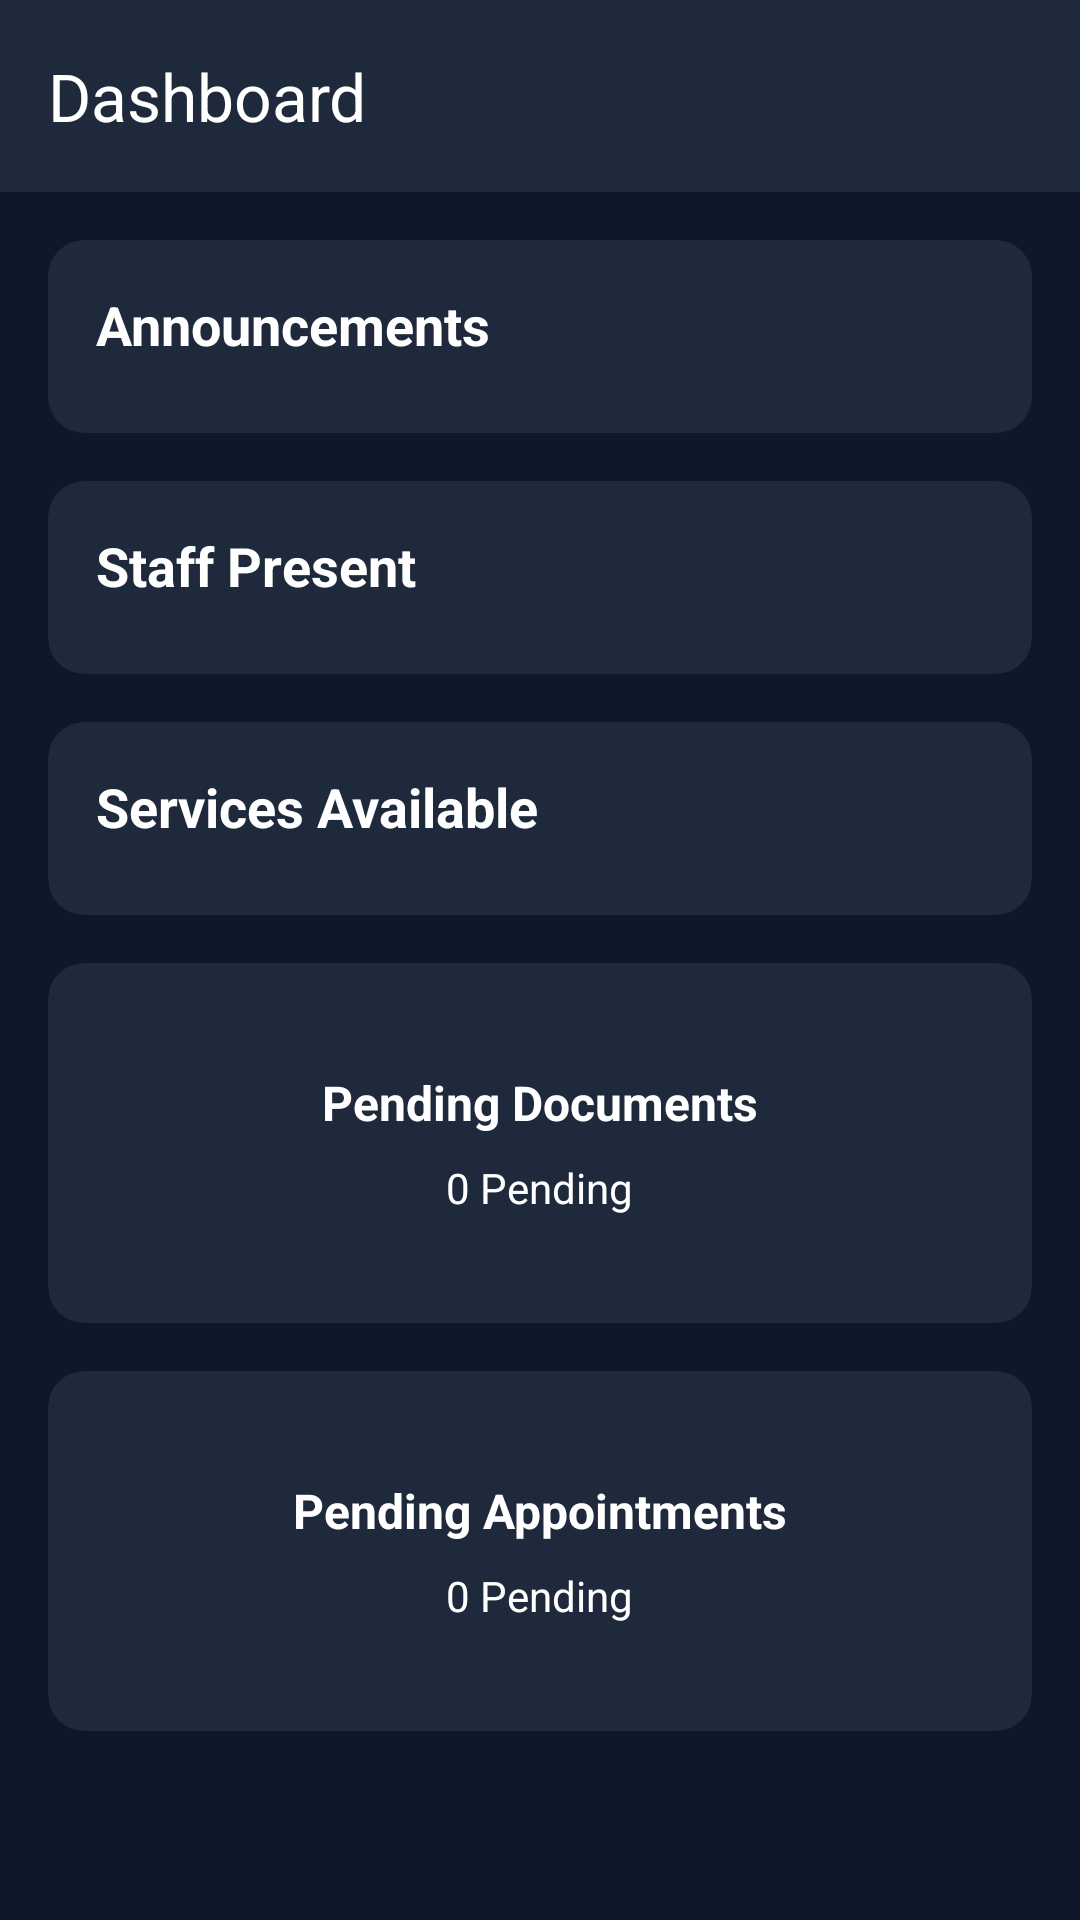

This screen was rendered from an Android layout file. Write that file and the resources it references.
<!-- AndroidManifest.xml: application theme Base.Theme.BayanLinkMobile -->
<!-- res/layout/activity_dashboard.xml -->
<?xml version="1.0" encoding="utf-8"?>
<androidx.drawerlayout.widget.DrawerLayout xmlns:android="http://schemas.android.com/apk/res/android"
    xmlns:app="http://schemas.android.com/apk/res-auto"
    xmlns:tools="http://schemas.android.com/tools"
    android:id="@+id/drawerLayout"
    android:layout_width="match_parent"
    android:layout_height="match_parent"
    tools:context=".features.dashboard.DashboardActivity">

    <LinearLayout
        android:layout_width="match_parent"
        android:layout_height="match_parent"
        android:orientation="vertical"
        android:background="#0F172A">

        <androidx.appcompat.widget.Toolbar
            android:id="@+id/topToolbar"
            android:layout_width="match_parent"
            android:layout_height="?attr/actionBarSize"
            android:background="#1E293B"
            app:titleTextColor="#FFFFFF"
            app:title="Dashboard" />

        <ScrollView
            android:id="@+id/mainContent"
            android:layout_width="match_parent"
            android:layout_height="match_parent"
            android:fillViewport="true">

            <LinearLayout
                android:layout_width="match_parent"
                android:layout_height="wrap_content"
                android:orientation="vertical"
                android:padding="16dp">

                <androidx.cardview.widget.CardView
                    android:layout_width="match_parent"
                    android:layout_height="wrap_content"
                    android:layout_marginBottom="16dp"
                    app:cardBackgroundColor="#1E293B"
                    app:cardCornerRadius="12dp"
                    app:cardElevation="0dp">

                    <LinearLayout
                        android:layout_width="match_parent"
                        android:layout_height="wrap_content"
                        android:orientation="vertical"
                        android:padding="16dp">

                        <TextView
                            android:layout_width="wrap_content"
                            android:layout_height="wrap_content"
                            android:text="Announcements"
                            android:textColor="#FFFFFF"
                            android:textSize="18sp"
                            android:textStyle="bold" />

                        <androidx.recyclerview.widget.RecyclerView
                            android:id="@+id/rvAnnouncements"
                            android:layout_width="match_parent"
                            android:layout_height="wrap_content"
                            android:layout_marginTop="8dp"
                            tools:listitem="@layout/item_announcement" />
                    </LinearLayout>
                </androidx.cardview.widget.CardView>

                <androidx.cardview.widget.CardView
                    android:layout_width="match_parent"
                    android:layout_height="wrap_content"
                    android:layout_marginBottom="16dp"
                    app:cardBackgroundColor="#1E293B"
                    app:cardCornerRadius="12dp"
                    app:cardElevation="0dp">

                    <LinearLayout
                        android:layout_width="match_parent"
                        android:layout_height="wrap_content"
                        android:orientation="vertical"
                        android:padding="16dp">

                        <TextView
                            android:layout_width="wrap_content"
                            android:layout_height="wrap_content"
                            android:text="Staff Present"
                            android:textColor="#FFFFFF"
                            android:textSize="18sp"
                            android:textStyle="bold" />

                        <androidx.recyclerview.widget.RecyclerView
                            android:id="@+id/rvPresentStaff"
                            android:layout_width="match_parent"
                            android:layout_height="wrap_content"
                            android:layout_marginTop="8dp"
                            tools:listitem="@layout/item_staff" />
                    </LinearLayout>
                </androidx.cardview.widget.CardView>

                <androidx.cardview.widget.CardView
                    android:layout_width="match_parent"
                    android:layout_height="wrap_content"
                    android:layout_marginBottom="16dp"
                    app:cardBackgroundColor="#1E293B"
                    app:cardCornerRadius="12dp"
                    app:cardElevation="0dp">

                    <LinearLayout
                        android:layout_width="match_parent"
                        android:layout_height="wrap_content"
                        android:orientation="vertical"
                        android:padding="16dp">

                        <TextView
                            android:layout_width="wrap_content"
                            android:layout_height="wrap_content"
                            android:text="Services Available"
                            android:textColor="#FFFFFF"
                            android:textSize="18sp"
                            android:textStyle="bold" />

                        <androidx.recyclerview.widget.RecyclerView
                            android:id="@+id/rvServices"
                            android:layout_width="match_parent"
                            android:layout_height="wrap_content"
                            android:layout_marginTop="8dp"
                            tools:listitem="@layout/item_service" />
                    </LinearLayout>
                </androidx.cardview.widget.CardView>

                <androidx.cardview.widget.CardView
                    android:layout_width="match_parent"
                    android:layout_height="wrap_content"
                    android:layout_marginBottom="16dp"
                    app:cardBackgroundColor="#1E293B"
                    app:cardCornerRadius="12dp"
                    app:cardElevation="0dp">

                    <LinearLayout
                        android:layout_width="match_parent"
                        android:layout_height="120dp"
                        android:gravity="center"
                        android:orientation="vertical"
                        android:padding="16dp">

                        <TextView
                            android:layout_width="wrap_content"
                            android:layout_height="wrap_content"
                            android:text="Pending Documents"
                            android:textColor="#FFFFFF"
                            android:textSize="16sp"
                            android:textStyle="bold" />

                        <TextView
                            android:id="@+id/tvPendingDocsCount"
                            android:layout_width="wrap_content"
                            android:layout_height="wrap_content"
                            android:layout_marginTop="8dp"
                            android:text="0 Pending"
                            android:textColor="#FFFFFF"
                            android:textSize="14sp" />
                    </LinearLayout>
                </androidx.cardview.widget.CardView>

                <androidx.cardview.widget.CardView
                    android:layout_width="match_parent"
                    android:layout_height="wrap_content"
                    android:layout_marginBottom="32dp"
                    app:cardBackgroundColor="#1E293B"
                    app:cardCornerRadius="12dp"
                    app:cardElevation="0dp">

                    <LinearLayout
                        android:layout_width="match_parent"
                        android:layout_height="120dp"
                        android:gravity="center"
                        android:orientation="vertical"
                        android:padding="16dp">

                        <TextView
                            android:layout_width="wrap_content"
                            android:layout_height="wrap_content"
                            android:text="Pending Appointments"
                            android:textColor="#FFFFFF"
                            android:textSize="16sp"
                            android:textStyle="bold" />

                        <TextView
                            android:id="@+id/tvPendingApptCount"
                            android:layout_width="wrap_content"
                            android:layout_height="wrap_content"
                            android:layout_marginTop="8dp"
                            android:text="0 Pending"
                            android:textColor="#FFFFFF"
                            android:textSize="14sp" />
                    </LinearLayout>
                </androidx.cardview.widget.CardView>

            </LinearLayout>
        </ScrollView>
    </LinearLayout>

    <com.google.android.material.navigation.NavigationView
        android:id="@+id/navigationView"
        android:layout_width="wrap_content"
        android:layout_height="match_parent"
        android:layout_gravity="start"
        android:background="#1E293B"
        app:itemTextColor="@color/menu_color"
        app:itemIconTint="@color/menu_color"
        app:headerLayout="@layout/nav_header"
        app:menu="@menu/drawer_menu" />

</androidx.drawerlayout.widget.DrawerLayout>
<!-- res/layout/item_announcement.xml (included above) -->
<?xml version="1.0" encoding="utf-8"?>
<LinearLayout xmlns:android="http://schemas.android.com/apk/res/android"
    android:layout_width="match_parent"
    android:layout_height="wrap_content"
    android:orientation="vertical"
    android:padding="12dp"
    android:layout_marginBottom="8dp"
    android:background="#2D3748">

    <TextView
        android:id="@+id/tvAnnouncementTitle"
        android:layout_width="match_parent"
        android:layout_height="wrap_content"
        android:text="Sample Announcement Title"
        android:textColor="#FFFFFF"
        android:textSize="16sp"
        android:textStyle="bold" />

    <TextView
        android:id="@+id/tvAnnouncementMessage"
        android:layout_width="match_parent"
        android:layout_height="wrap_content"
        android:layout_marginTop="4dp"
        android:text="This is the full content of the announcement..."
        android:textColor="#E2E8F0"
        android:textSize="14sp" />

    <TextView
        android:id="@+id/tvAnnouncementDate"
        android:layout_width="match_parent"
        android:layout_height="wrap_content"
        android:layout_marginTop="8dp"
        android:text="May 21, 2026"
        android:textColor="#A0AEC0"
        android:textSize="12sp" />
</LinearLayout>
<!-- res/layout/item_staff.xml (included above) -->
<?xml version="1.0" encoding="utf-8"?>
<LinearLayout xmlns:android="http://schemas.android.com/apk/res/android"
    android:layout_width="match_parent"
    android:layout_height="wrap_content"
    android:orientation="horizontal"
    android:padding="8dp">

    <TextView
        android:id="@+id/tvStaffName"
        android:layout_width="0dp"
        android:layout_height="wrap_content"
        android:layout_weight="1"
        android:text="John Doe"
        android:textColor="#FFFFFF"
        android:textSize="16sp"
        android:textStyle="bold"/>

    <TextView
        android:id="@+id/tvStaffRole"
        android:layout_width="wrap_content"
        android:layout_height="wrap_content"
        android:text="Barangay Captain"
        android:textColor="#94A3B8"
        android:textSize="14sp" />
</LinearLayout>
<!-- res/layout/item_service.xml (included above) -->
<?xml version="1.0" encoding="utf-8"?>
<LinearLayout xmlns:android="http://schemas.android.com/apk/res/android"
    android:layout_width="match_parent"
    android:layout_height="wrap_content"
    android:orientation="horizontal"
    android:padding="8dp">

    <TextView
        android:id="@+id/tvService"
        android:layout_width="0dp"
        android:layout_height="wrap_content"
        android:layout_weight="1"
        android:text="Clinic Walk-In Check-Up"
        android:textColor="#FFFFFF"
        android:textSize="16sp"
        android:textStyle="bold"/>
</LinearLayout>
<!-- res/layout/nav_header.xml (included above) -->
<?xml version="1.0" encoding="utf-8"?>
<LinearLayout xmlns:android="http://schemas.android.com/apk/res/android"
    android:layout_width="match_parent"
    android:layout_height="200dp"
    android:background="#0F172A"
    android:gravity="bottom"
    android:orientation="vertical"
    android:padding="24dp">

    <ImageView
        android:layout_width="72dp"
        android:layout_height="72dp"
        android:src="@drawable/app_logo"
        android:contentDescription="User Avatar" />

    <TextView
        android:id="@+id/tvHeaderName"
        android:layout_width="wrap_content"
        android:layout_height="wrap_content"
        android:layout_marginTop="16dp"
        android:text="Resident"
        android:textColor="#FFFFFF"
        android:textSize="18sp"
        android:textStyle="bold" />
</LinearLayout>
<!-- resources referenced by this layout -->
<resources>
  <style name="Base.Theme.BayanLinkMobile" parent="Theme.Material3.DayNight.NoActionBar">
          <item name="android:windowBackground">#0F172A</item>
          <item name="android:windowSplashScreenBackground" tools:targetApi="31">@color/background</item>
      </style>
  <color name="background">#0F172A</color>
</resources>
